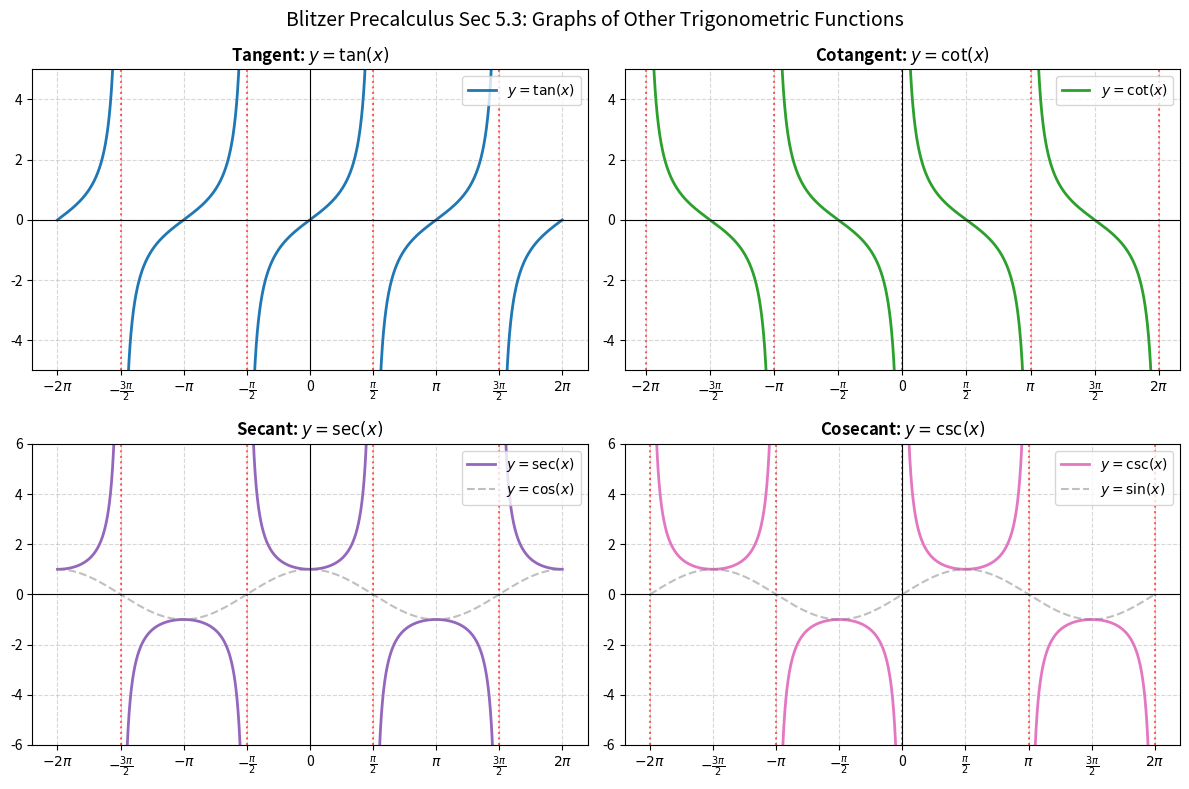

The matplotlib source for this figure:
import matplotlib.pyplot as plt
import numpy as np
import pandas as pd


def analyze_sec5_3_properties():
    """Prints a comparison table of period, domain restrictions, and vertical asymptotes

    for Tan(x), Cot(x), Sec(x), and Csc(x) as covered in Section 5.3.
    """
    properties_data = [
        {
            "Function": "y = tan(x)",
            "Standard Period": "π (180°)",
            "Domain / Restrictions": "x ≠ π/2 + kπ",
            "Vertical Asymptotes": "x = ±π/2, ±3π/2, ...",
            "Range": "(-∞, ∞)",
        },
        {
            "Function": "y = cot(x)",
            "Standard Period": "π (180°)",
            "Domain / Restrictions": "x ≠ kπ",
            "Vertical Asymptotes": "x = 0, ±π, ±2π, ...",
            "Range": "(-∞, ∞)",
        },
        {
            "Function": "y = sec(x)",
            "Standard Period": "2π (360°)",
            "Domain / Restrictions": "x ≠ π/2 + kπ",
            "Vertical Asymptotes": "x = ±π/2, ±3π/2, ...",
            "Range": "(-∞, -1] ∪ [1, ∞)",
        },
        {
            "Function": "y = csc(x)",
            "Standard Period": "2π (360°)",
            "Domain / Restrictions": "x ≠ kπ",
            "Vertical Asymptotes": "x = 0, ±π, ±2π, ...",
            "Range": "(-∞, -1] ∪ [1, ∞)",
        },
    ]

    df_props = pd.DataFrame(properties_data)
    print("--- Section 5.3: Properties of Other Trigonometric Functions ---")
    print(df_props.to_string(index=False))


def plot_sec5_3_multi_panel():
    """Generates a 2x2 multi-panel plot showing Tan(x), Cot(x), Sec(x), and Csc(x)

    with asymptote masking and dashed vertical asymptote guidelines.
    """
    # Domain over [-2pi, 2pi]
    x = np.linspace(-2 * np.pi, 2 * np.pi, 2000)

    # 1. Tangent
    y_tan = np.tan(x)
    y_tan[np.abs(y_tan) > 10] = np.nan  # Mask vertical asymptotes

    # 2. Cotangent
    with np.errstate(divide="ignore", invalid="ignore"):
        y_cot = 1.0 / np.tan(x)
    y_cot[np.abs(y_cot) > 10] = np.nan

    # 3. Secant (1 / cos(x))
    with np.errstate(divide="ignore", invalid="ignore"):
        y_sec = 1.0 / np.cos(x)
    y_sec[np.abs(y_sec) > 10] = np.nan

    # 4. Cosecant (1 / sin(x))
    with np.errstate(divide="ignore", invalid="ignore"):
        y_csc = 1.0 / np.sin(x)
    y_csc[np.abs(y_csc) > 10] = np.nan

    # Create 2x2 grid plot
    fig, axes = plt.subplots(2, 2, figsize=(12, 8))

    # Shared formatting helper
    def format_subplot(ax, title, y_limit=(-5, 5)):
        ax.set_title(title, fontsize=12, fontweight="bold")
        ax.set_ylim(y_limit)
        ax.axhline(0, color="black", linewidth=0.8, linestyle="-")
        ax.axvline(0, color="black", linewidth=0.8, linestyle="-")
        ax.set_xticks(
            [
                -2 * np.pi,
                -3 * np.pi / 2,
                -np.pi,
                -np.pi / 2,
                0,
                np.pi / 2,
                np.pi,
                3 * np.pi / 2,
                2 * np.pi,
            ],
            labels=[
                r"$-2\pi$",
                r"$-\frac{3\pi}{2}$",
                r"$-\pi$",
                r"$-\frac{\pi}{2}$",
                "0",
                r"$\frac{\pi}{2}$",
                r"$\pi$",
                r"$\frac{3\pi}{2}$",
                r"$2\pi$",
            ],
        )
        ax.grid(True, linestyle="--", alpha=0.5)

    # Plot 1: Tangent
    axes[0, 0].plot(x, y_tan, color="#1f77b4", linewidth=2, label=r"$y = \tan(x)$")
    for k in [-1.5, -0.5, 0.5, 1.5]:
        axes[0, 0].axvline(k * np.pi, color="red", linestyle=":", alpha=0.6)
    format_subplot(axes[0, 0], r"Tangent: $y = \tan(x)$")
    axes[0, 0].legend(loc="upper right")

    # Plot 2: Cotangent
    axes[0, 1].plot(x, y_cot, color="#2ca02c", linewidth=2, label=r"$y = \cot(x)$")
    for k in [-2, -1, 0, 1, 2]:
        axes[0, 1].axvline(k * np.pi, color="red", linestyle=":", alpha=0.6)
    format_subplot(axes[0, 1], r"Cotangent: $y = \cot(x)$")
    axes[0, 1].legend(loc="upper right")

    # Plot 3: Secant
    axes[1, 0].plot(x, y_sec, color="#9467bd", linewidth=2, label=r"$y = \sec(x)$")
    # Overlay light cosine wave to show reciprocal relationship
    axes[1, 0].plot(x, np.cos(x), color="gray", linestyle="--", alpha=0.5, label=r"$y = \cos(x)$")
    for k in [-1.5, -0.5, 0.5, 1.5]:
        axes[1, 0].axvline(k * np.pi, color="red", linestyle=":", alpha=0.6)
    format_subplot(axes[1, 0], r"Secant: $y = \sec(x)$", y_limit=(-6, 6))
    axes[1, 0].legend(loc="upper right")

    # Plot 4: Cosecant
    axes[1, 1].plot(x, y_csc, color="#e377c2", linewidth=2, label=r"$y = \csc(x)$")
    # Overlay light sine wave to show reciprocal relationship
    axes[1, 1].plot(x, np.sin(x), color="gray", linestyle="--", alpha=0.5, label=r"$y = \sin(x)$")
    for k in [-2, -1, 0, 1, 2]:
        axes[1, 1].axvline(k * np.pi, color="red", linestyle=":", alpha=0.6)
    format_subplot(axes[1, 1], r"Cosecant: $y = \csc(x)$", y_limit=(-6, 6))
    axes[1, 1].legend(loc="upper right")

    fig.suptitle("Blitzer Precalculus Sec 5.3: Graphs of Other Trigonometric Functions", fontsize=14, y=0.98)
    plt.tight_layout()
    plt.show()


if __name__ == "__main__":
    analyze_sec5_3_properties()
    plot_sec5_3_multi_panel()
